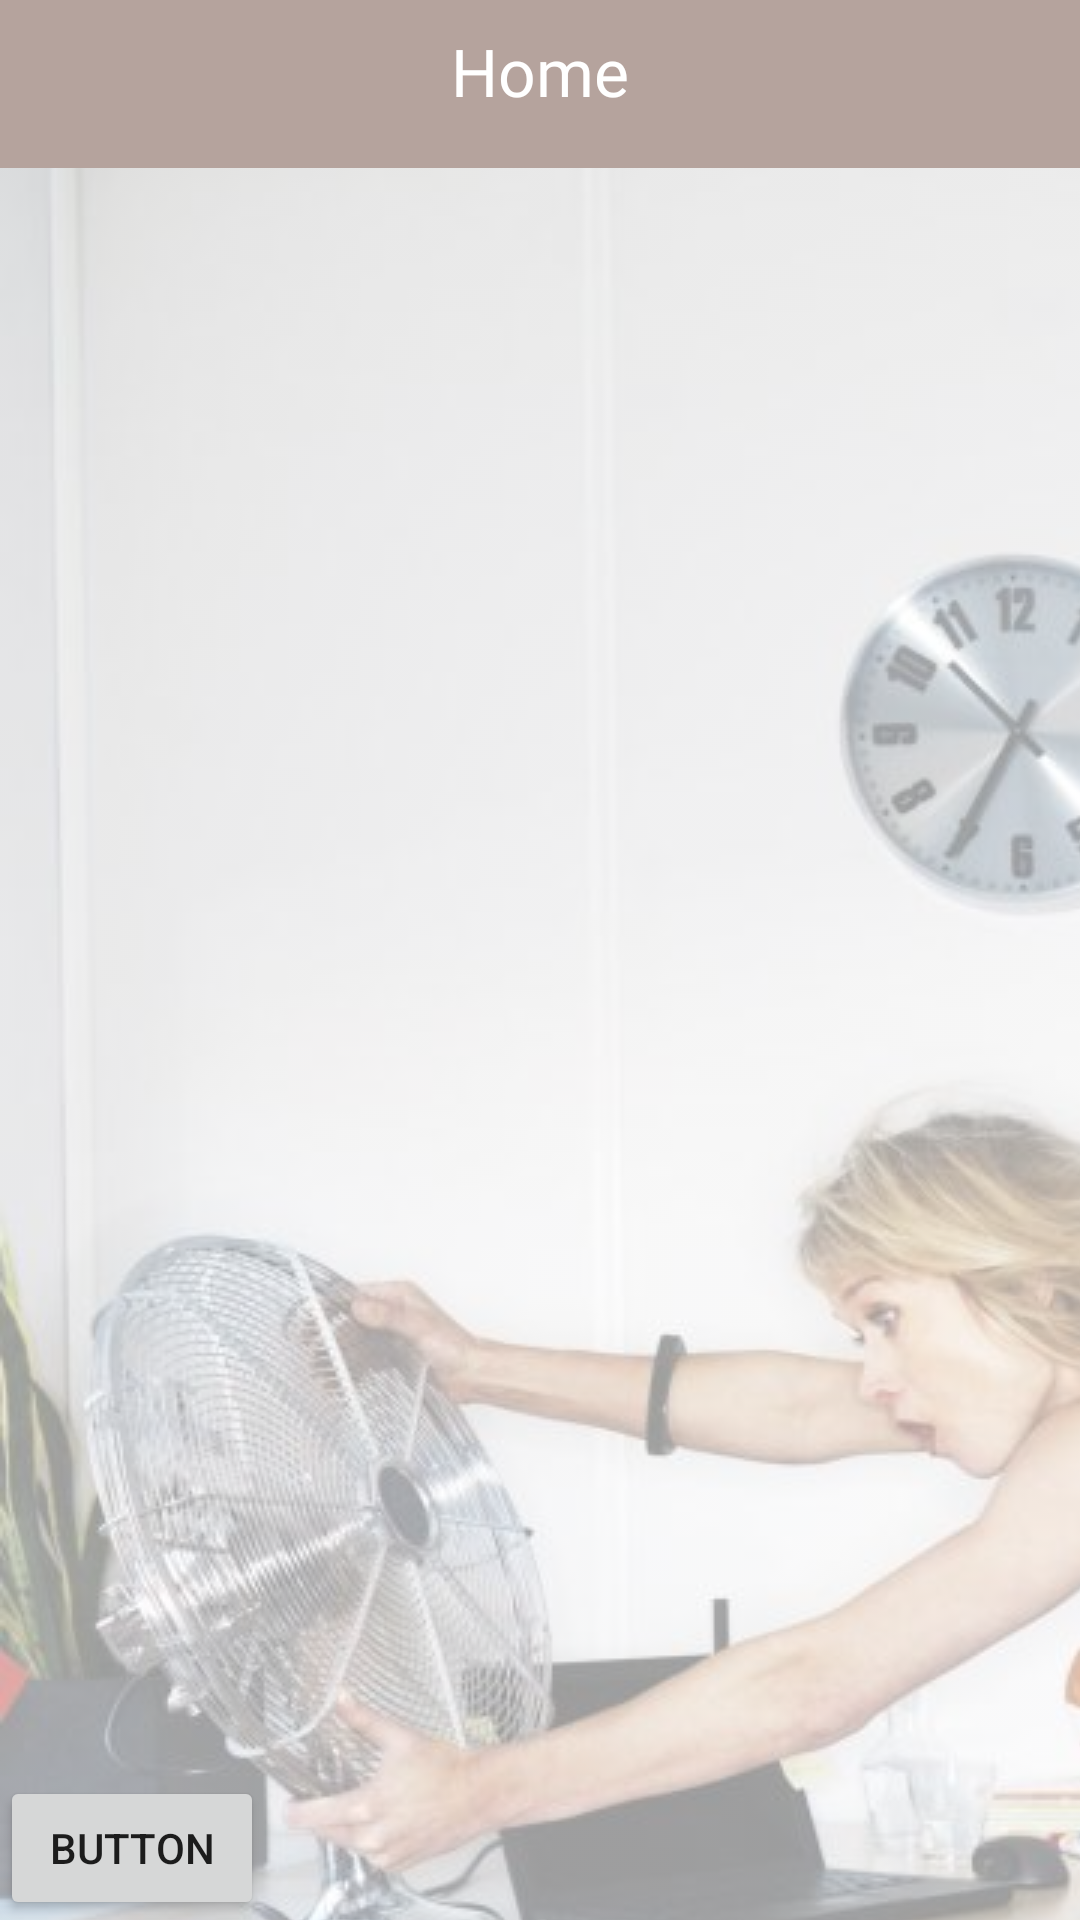

Layout XML and referenced resources for this Android screen:
<!-- AndroidManifest.xml: application theme Theme.25cLiveApp -->
<!-- res/layout/activity_main.xml -->
<?xml version="1.0" encoding="utf-8"?>
<layout xmlns:android="http://schemas.android.com/apk/res/android"
    xmlns:app="http://schemas.android.com/apk/res-auto"
    xmlns:tools="http://schemas.android.com/tools">

    <data>

    </data>

    <androidx.constraintlayout.widget.ConstraintLayout
        android:layout_width="match_parent"
        android:layout_height="match_parent">

        <TextView
            android:id="@+id/home_item_text"
            android:layout_width="wrap_content"
            android:layout_height="wrap_content"
            android:layout_marginBottom="8dp"
            android:fontFamily="@font/comfortaa"
            android:textSize="30sp"
            app:layout_constraintBottom_toTopOf="@+id/fan_recycler"
            app:layout_constraintEnd_toEndOf="parent"
            app:layout_constraintStart_toStartOf="parent"
            tools:text="PowerFan" />

        <ImageView
            android:id="@+id/imageView"
            android:layout_width="0dp"
            android:layout_height="0dp"
            android:adjustViewBounds="true"
            android:alpha="0.4"
            android:scaleType="matrix"
            app:layout_constraintBottom_toBottomOf="parent"
            app:layout_constraintEnd_toEndOf="parent"
            app:layout_constraintStart_toStartOf="parent"
            app:layout_constraintTop_toTopOf="parent"
            app:srcCompat="@drawable/background2" />

        <androidx.appcompat.widget.Toolbar
            android:id="@+id/home_toolbar"
            android:layout_width="match_parent"
            android:layout_height="wrap_content"
            android:background="?attr/colorPrimary"
            android:minHeight="?attr/actionBarSize"
            android:theme="?attr/actionBarTheme"
            app:layout_constraintEnd_toEndOf="parent"
            app:layout_constraintStart_toStartOf="parent"
            app:layout_constraintTop_toTopOf="parent" />

        <ImageView
            android:id="@+id/home_person_image"
            android:layout_width="40dp"
            android:layout_height="40dp"
            android:layout_marginStart="16dp"
            android:layout_marginTop="8dp"
            app:layout_constraintStart_toStartOf="parent"
            app:layout_constraintTop_toTopOf="parent"
            app:srcCompat="@drawable/ic_round_person_24" />

        <ImageView
            android:id="@+id/home_menu_image"
            android:layout_width="40dp"
            android:layout_height="40dp"
            android:layout_marginTop="8dp"
            android:layout_marginEnd="16dp"
            app:layout_constraintEnd_toEndOf="parent"
            app:layout_constraintTop_toTopOf="parent"
            app:srcCompat="@drawable/ic_round_menu_24" />

        <TextView
            android:id="@+id/home_text"
            android:layout_width="wrap_content"
            android:layout_height="wrap_content"
            android:layout_marginTop="8dp"
            android:fontFamily="@font/comfortaa"
            android:text="Home"
            android:textColor="#FFFFFF"
            android:textSize="22sp"
            app:layout_constraintBottom_toBottomOf="@+id/home_toolbar"
            app:layout_constraintEnd_toEndOf="parent"
            app:layout_constraintStart_toStartOf="parent"
            app:layout_constraintTop_toTopOf="parent"
            app:layout_constraintVertical_bias="0.050000012" />

        <androidx.recyclerview.widget.RecyclerView
            android:id="@+id/fan_recycler"
            android:layout_width="wrap_content"
            android:layout_height="wrap_content"
            android:orientation="horizontal"
            app:layoutManager="androidx.recyclerview.widget.LinearLayoutManager"
            app:layout_constraintBottom_toBottomOf="parent"
            app:layout_constraintEnd_toEndOf="parent"
            app:layout_constraintHorizontal_bias="0.0"
            app:layout_constraintStart_toStartOf="parent"
            app:layout_constraintTop_toBottomOf="@+id/home_toolbar"
            app:layout_constraintVertical_bias="0.36"
            tools:itemCount="4"
            tools:listitem="@layout/fan_layout" />

        <Button
            android:id="@+id/snap_button"
            android:layout_width="wrap_content"
            android:layout_height="wrap_content"
            android:text="Button"
            app:layout_constraintBottom_toBottomOf="parent"
            app:layout_constraintStart_toStartOf="parent" />


    </androidx.constraintlayout.widget.ConstraintLayout>
</layout>
<!-- res/layout/fan_layout.xml (included above) -->
<?xml version="1.0" encoding="utf-8"?>
<layout xmlns:android="http://schemas.android.com/apk/res/android"
    xmlns:app="http://schemas.android.com/apk/res-auto"
    xmlns:tools="http://schemas.android.com/tools">

    <data>

    </data>

    <com.google.android.material.card.MaterialCardView
        android:id="@+id/home_item_card"
        android:layout_width="match_parent"
        android:layout_height="wrap_content"
        android:layout_margin="24dp"
        android:layout_marginTop="0dp"
        android:alpha="0.9"
        app:cardBackgroundColor="@color/material_dynamic_neutral95"
        app:cardCornerRadius="20dp"
        app:cardElevation="5dp"
        app:layout_constraintEnd_toEndOf="parent"
        app:layout_constraintHorizontal_bias="0.498"
        app:layout_constraintStart_toStartOf="parent"
        app:layout_constraintTop_toBottomOf="@+id/home_toolbar">

        <androidx.constraintlayout.widget.ConstraintLayout
            android:layout_width="match_parent"
            android:layout_height="match_parent">

            <ImageView
                android:id="@+id/fan_image"
                android:layout_width="0dp"
                android:layout_height="200dp"
                android:layout_marginStart="24dp"
                android:layout_marginTop="32dp"
                android:layout_marginEnd="24dp"
                android:adjustViewBounds="true"
                android:scaleType="centerCrop"
                app:layout_constraintEnd_toStartOf="@+id/fan_buy_button"
                app:layout_constraintHorizontal_bias="0.0"
                app:layout_constraintStart_toStartOf="parent"
                app:layout_constraintTop_toTopOf="parent"
                tools:srcCompat="@drawable/fan1" />

            <TextView
                android:id="@+id/fan_name_text"
                android:layout_width="wrap_content"
                android:layout_height="wrap_content"
                android:layout_marginTop="16dp"
                android:textSize="22sp"
                app:layout_constraintStart_toStartOf="@+id/fan_image"
                app:layout_constraintTop_toBottomOf="@+id/fan_image"
                tools:text="PowerFan 4567i3" />

            <TextView
                android:id="@+id/fan_price_text"
                android:layout_width="wrap_content"
                android:layout_height="wrap_content"
                android:layout_marginTop="8dp"
                android:textSize="20sp"
                android:textStyle="bold"
                app:layout_constraintStart_toStartOf="@+id/fan_name_text"
                app:layout_constraintTop_toBottomOf="@+id/fan_name_text"
                tools:text="€34,50" />

            <com.google.android.material.floatingactionbutton.FloatingActionButton
                android:id="@+id/fan_buy_button"
                android:layout_width="wrap_content"
                android:layout_height="wrap_content"
                android:layout_marginTop="32dp"
                android:layout_marginEnd="16dp"
                android:layout_marginBottom="16dp"
                android:clickable="true"
                app:layout_constraintBottom_toBottomOf="parent"
                app:layout_constraintEnd_toEndOf="parent"
                app:layout_constraintTop_toBottomOf="@+id/fan_image"
                app:layout_constraintVertical_bias="1.0"
                app:srcCompat="@drawable/ic_round_add_shopping_cart_24" />

            <TextView
                android:id="@+id/fan_sale_text"
                android:layout_width="wrap_content"
                android:layout_height="wrap_content"
                android:fontFamily="@font/comfortaa"
                android:rotation="-15"
                android:text="summer sale"
                android:textColor="@color/secondaryLightColor"
                android:textSize="50sp"
                android:textStyle="bold"
                android:visibility="invisible"
                app:layout_constraintBottom_toBottomOf="@+id/fan_image"
                app:layout_constraintEnd_toEndOf="parent"
                app:layout_constraintStart_toStartOf="parent"
                app:layout_constraintTop_toTopOf="@+id/fan_image" />

        </androidx.constraintlayout.widget.ConstraintLayout>

    </com.google.android.material.card.MaterialCardView>
</layout>
<!-- resources referenced by this layout -->
<resources>
  <color name="secondaryLightColor">#9bc2d1</color>
  <!-- drawable background2: jpeg bitmap (drawable, 84971 bytes) -->
  <!-- drawable fan1: jpeg bitmap (drawable, 238505 bytes) -->
  <style name="Theme.25cLiveApp" parent="Theme.MaterialComponents.DayNight.NoActionBar">
          
          <item name="colorPrimary">@color/primaryColor</item>
          <item name="colorPrimaryVariant">@color/primaryDarkColor</item>
          <item name="colorOnPrimary">@color/white</item>
          
          <item name="colorSecondary">@color/secondaryColor</item>
          <item name="colorSecondaryVariant">@color/secondaryDarkColor</item>
          <item name="colorOnSecondary">@color/black</item>
          
          <item name="android:statusBarColor" tools:targetApi="l">?attr/colorPrimaryVariant</item>
          
      </style>
  <color name="primaryColor">#b5a39d</color>
  <color name="primaryDarkColor">#85746f</color>
  <color name="white">#FFFFFFFF</color>
  <color name="secondaryColor">#6b92a0</color>
  <color name="secondaryDarkColor">#3e6472</color>
  <color name="black">#FF000000</color>
</resources>
